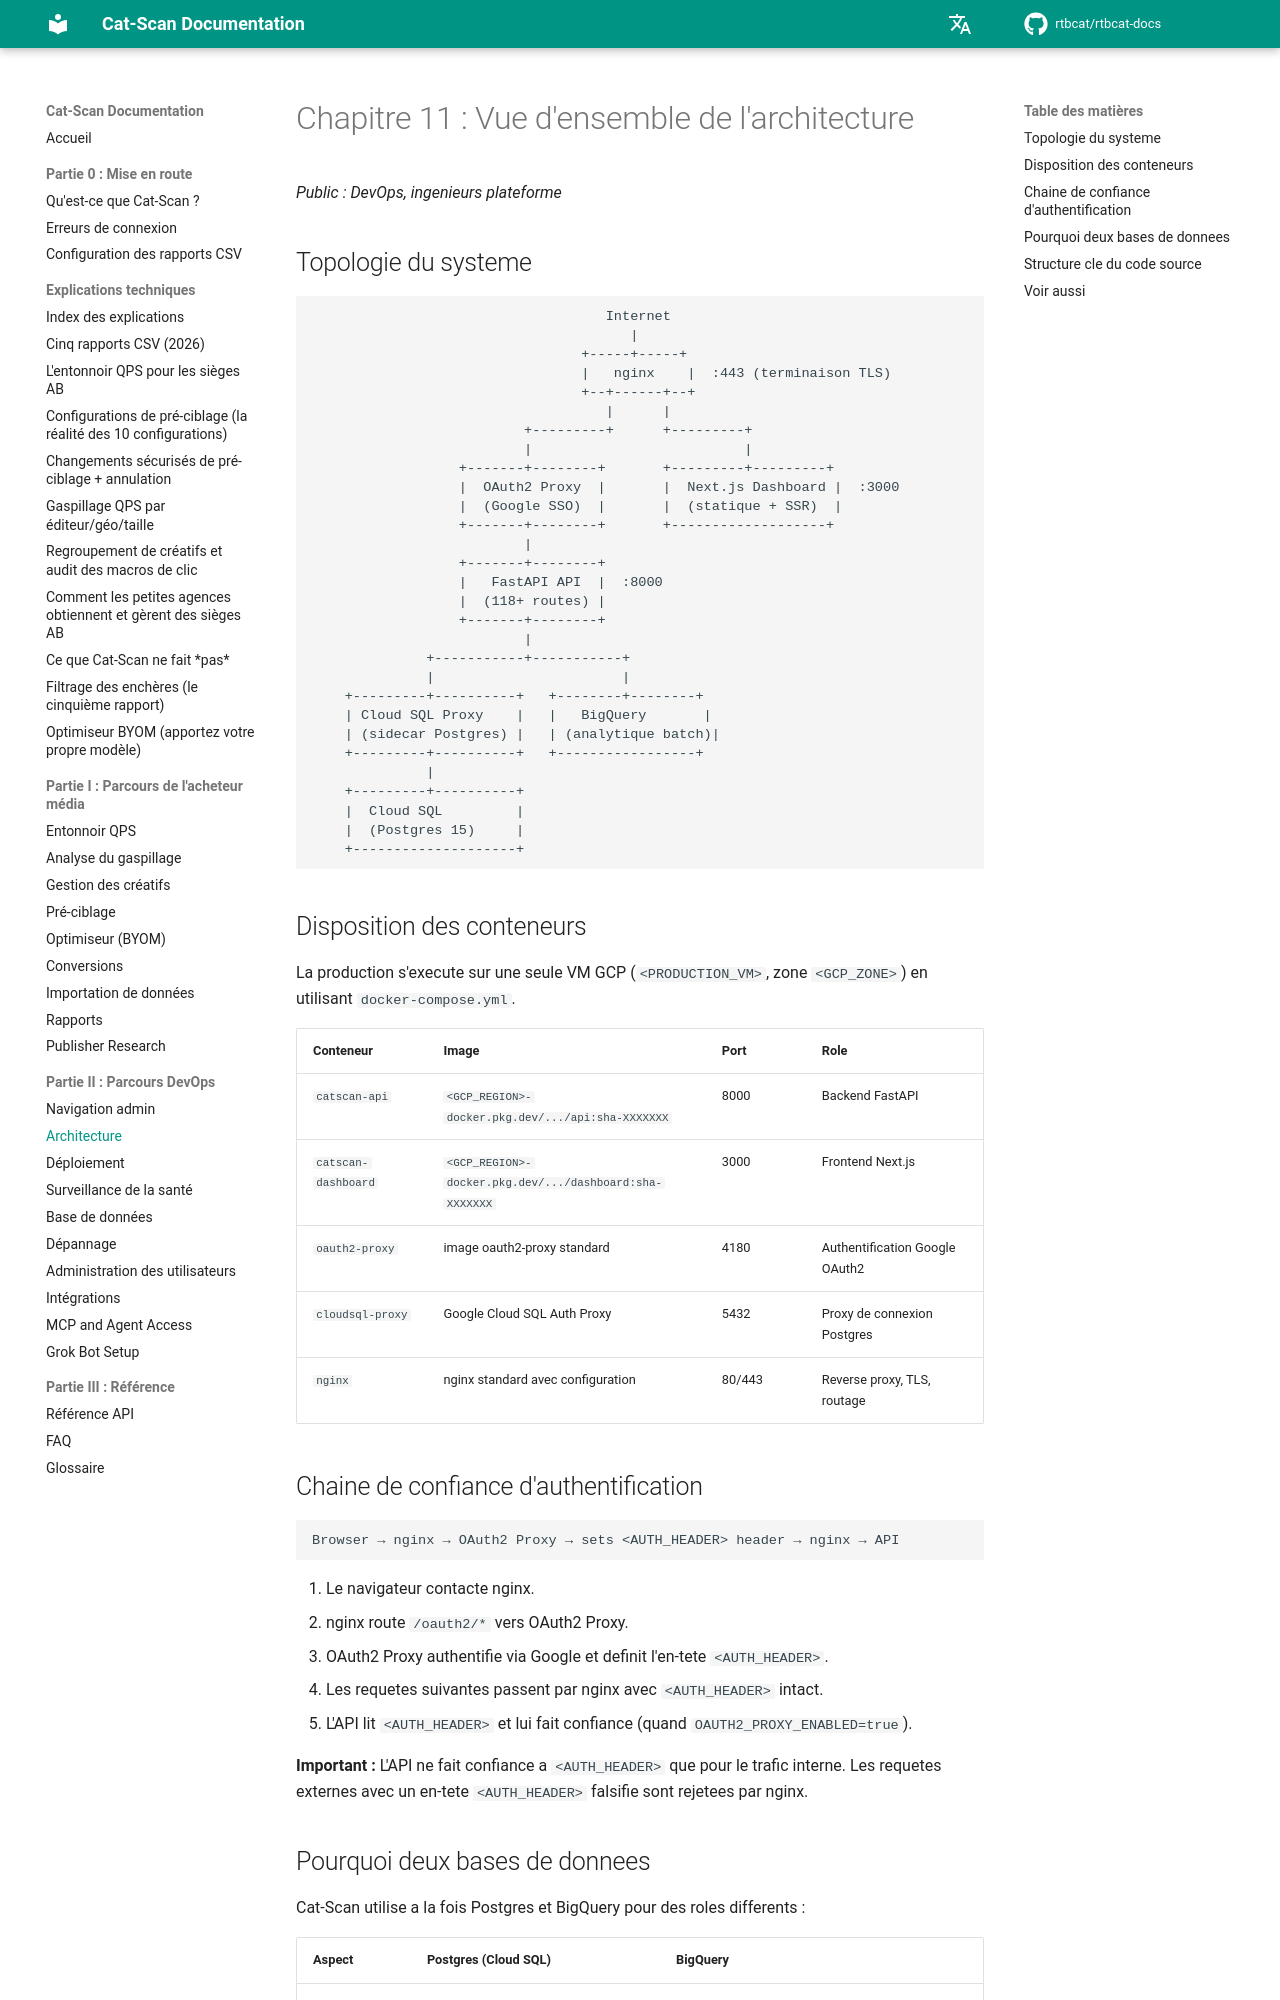

repository: rtbcat/rtbcat-docs · page: fr/11-architecture/index.html · generator: mkdocs

# Chapitre 11 : Vue d'ensemble de l'architecture

*Public : DevOps, ingenieurs plateforme*

## Topologie du systeme

```
                                    Internet
                                       |
                                 +-----+-----+
                                 |   nginx    |  :443 (terminaison TLS)
                                 +--+------+--+
                                    |      |
                          +---------+      +---------+
                          |                          |
                  +-------+--------+       +---------+---------+
                  |  OAuth2 Proxy  |       |  Next.js Dashboard |  :3000
                  |  (Google SSO)  |       |  (statique + SSR)  |
                  +-------+--------+       +-------------------+
                          |
                  +-------+--------+
                  |   FastAPI API  |  :8000
                  |  (118+ routes) |
                  +-------+--------+
                          |
              +-----------+-----------+
              |                       |
    +---------+----------+   +--------+--------+
    | Cloud SQL Proxy    |   |   BigQuery       |
    | (sidecar Postgres) |   | (analytique batch)|
    +---------+----------+   +-----------------+
              |
    +---------+----------+
    |  Cloud SQL         |
    |  (Postgres 15)     |
    +--------------------+
```

## Disposition des conteneurs

La production s'execute sur une seule VM GCP (`<PRODUCTION_VM>`, zone
`<GCP_ZONE>`) en utilisant `docker-compose.yml`.

| Conteneur | Image | Port | Role |
|-----------|-------|------|------|
| `catscan-api` | `<GCP_REGION>-docker.pkg.dev/.../api:sha-XXXXXXX` | 8000 | Backend FastAPI |
| `catscan-dashboard` | `<GCP_REGION>-docker.pkg.dev/.../dashboard:sha-XXXXXXX` | 3000 | Frontend Next.js |
| `oauth2-proxy` | image oauth2-proxy standard | 4180 | Authentification Google OAuth2 |
| `cloudsql-proxy` | Google Cloud SQL Auth Proxy | 5432 | Proxy de connexion Postgres |
| `nginx` | nginx standard avec configuration | 80/443 | Reverse proxy, TLS, routage |

## Chaine de confiance d'authentification

```
Browser → nginx → OAuth2 Proxy → sets <AUTH_HEADER> header → nginx → API
```

1. Le navigateur contacte nginx.
2. nginx route `/oauth2/*` vers OAuth2 Proxy.
3. OAuth2 Proxy authentifie via Google et definit l'en-tete `<AUTH_HEADER>`.
4. Les requetes suivantes passent par nginx avec `<AUTH_HEADER>` intact.
5. L'API lit `<AUTH_HEADER>` et lui fait confiance (quand `OAUTH2_PROXY_ENABLED=true`).

**Important :** L'API ne fait confiance a `<AUTH_HEADER>` que pour le trafic interne. Les requetes externes avec un en-tete `<AUTH_HEADER>` falsifie sont rejetees par nginx.
